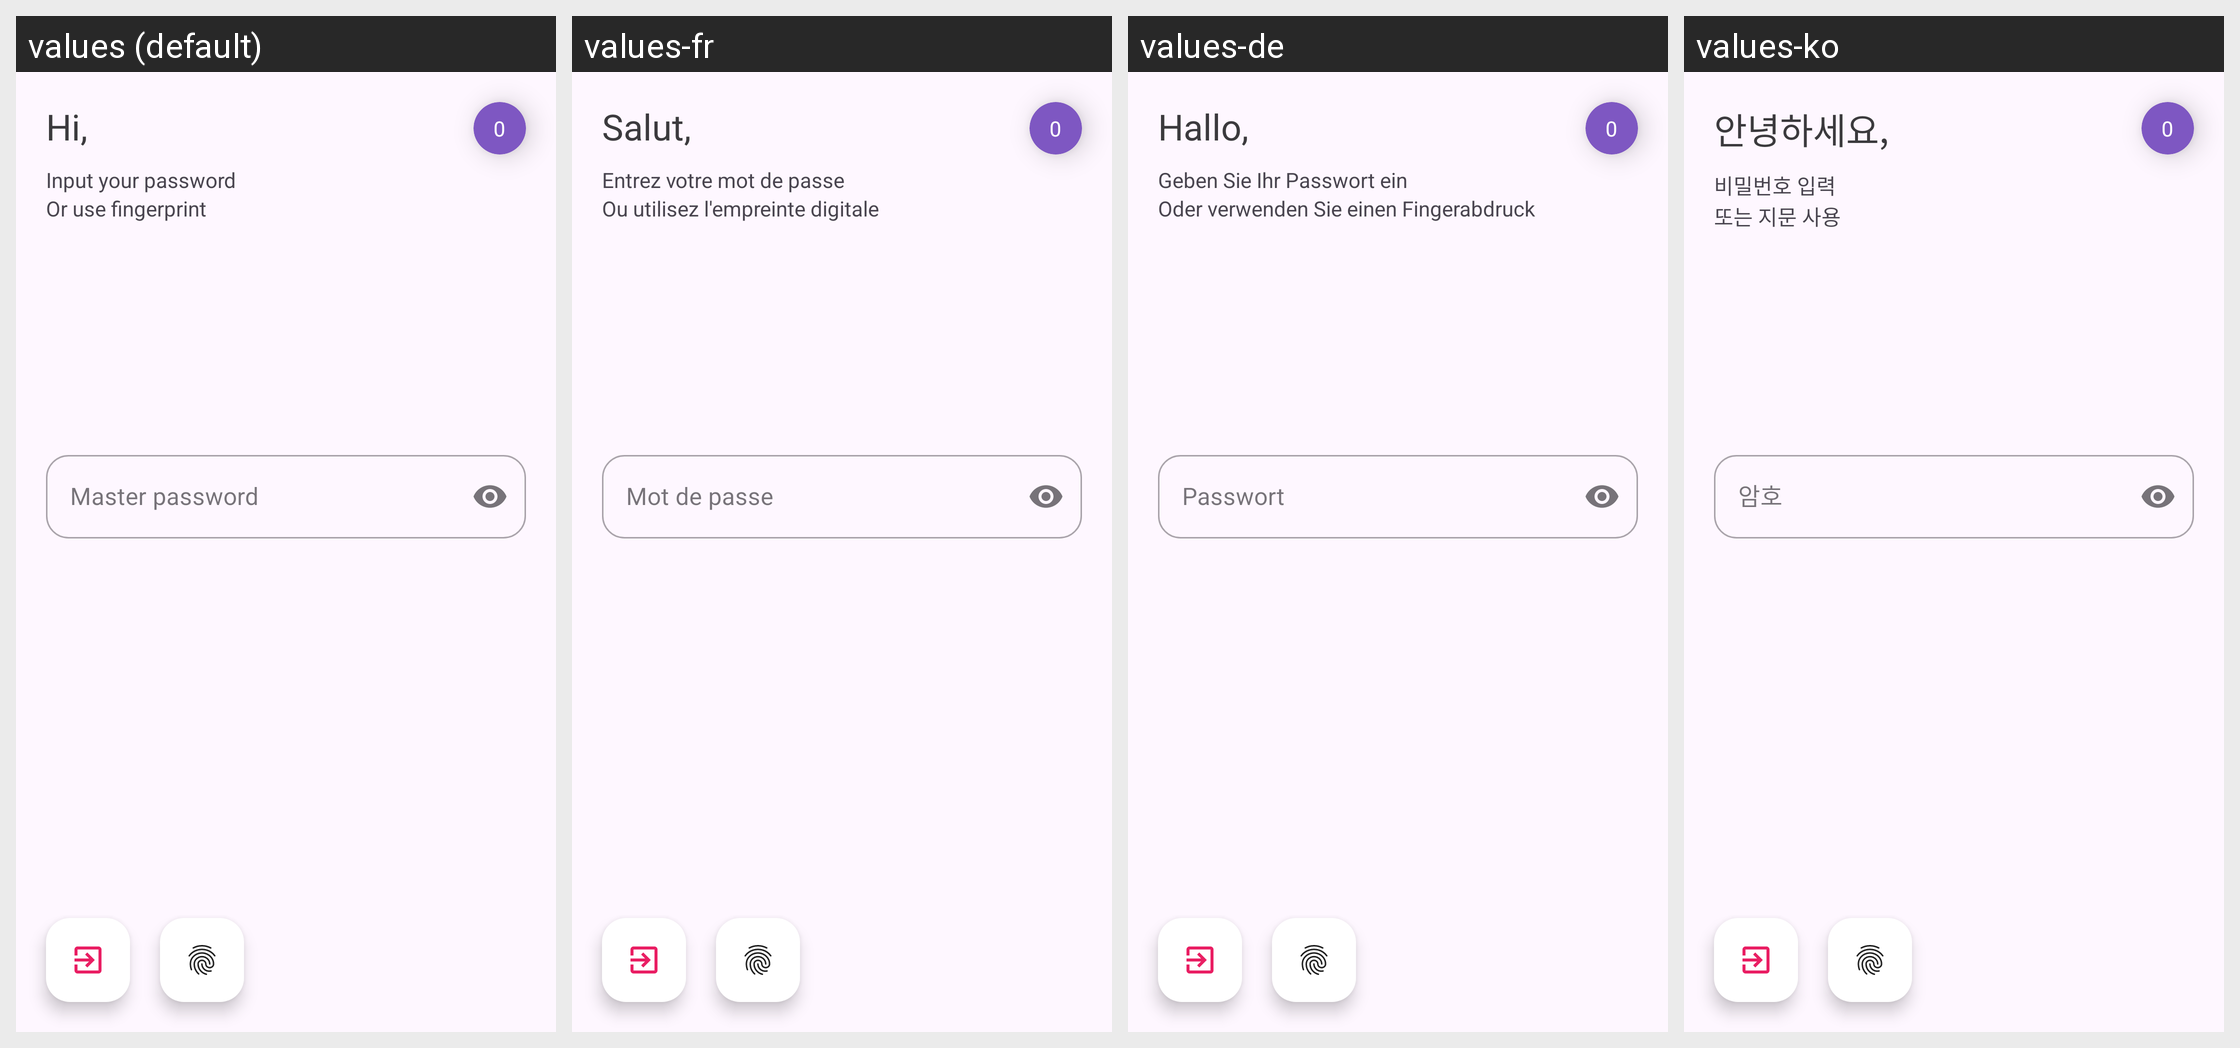

Locale-by-locale string values for the Android screen shown in this grid:
Android screen res/layout/activity_sign.xml rendered under 4 locales, left to right: values (default), values-fr, values-de, values-ko. Device: Nexus 5 (rendered at 1080×1920; each locale shown at half size, 540×960, under a caption strip naming it); theme Theme.QP.
Other locales in the repository, not shown: values-es, values-hi, values-it, values-ja, values-nl, values-ru, values-zh-rCN, values-zn.
Strings drawn on this screen, with the default value and each locale's value (text and hints the layout hard-codes, and strings that could not be matched under every locale, appear in the picture but are not listed):

hi_username
  values: Hi,
  values-fr: Salut,
  values-de: Hallo,
  values-ko: 안녕하세요,

_0
  values: 0
  values-fr: 0  [not translated; the default value is used]
  values-de: 0  [not translated; the default value is used]
  values-ko: 0  [not translated; the default value is used]

inputPassword
  values: Master password
  values-fr: Mot de passe
  values-de: Passwort
  values-ko: 암호

input_your_password
  values: Input your password
  values-fr: Entrez votre mot de passe
  values-de: Geben Sie Ihr Passwort ein
  values-ko: 비밀번호 입력

or_use_fingerprint
  values: Or use fingerprint
  values-fr: Ou utilisez l'empreinte digitale
  values-de: Oder verwenden Sie einen Fingerabdruck
  values-ko: 또는 지문 사용
